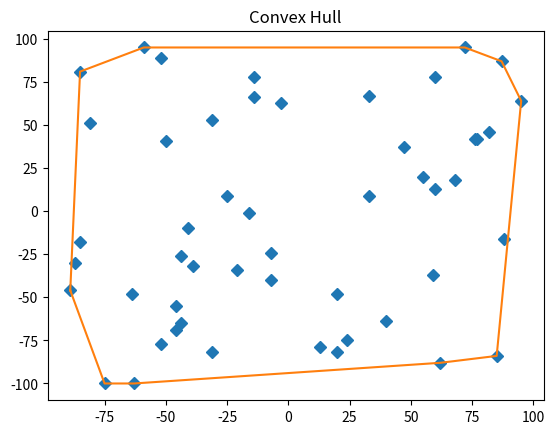

The script that saved this image:
from collections import namedtuple  
import matplotlib.pyplot as plt  
import random

Point = namedtuple('Point', 'x y')


class ConvexHull(object):  
    _points = []
    _hull_points = []

    def __init__(self):
        pass

    def add(self, point):
        self._points.append(point)

    def _get_orientation(self, origin, p1, p2):
        '''
        Returns the orientation of the Point p1 with regards to Point p2 using origin.
        Negative if p1 is clockwise of p2.
        :param p1:
        :param p2:
        :return: integer
        '''
        difference = (
            ((p2.x - origin.x) * (p1.y - origin.y))
            - ((p1.x - origin.x) * (p2.y - origin.y))
        )

        return difference

    def compute_hull(self):
        '''
        Computes the points that make up the convex hull.
        :return:
        '''
        points = self._points

        # get leftmost point
        start = points[0]
        min_x = start.x
        for p in points[1:]:
            if p.x < min_x:
                min_x = p.x
                start = p

        point = start
        self._hull_points.append(start)

        far_point = None
        while far_point is not start:

            # get the first point (initial max) to use to compare with others
            p1 = None
            for p in points:
                if p is point:
                    continue
                else:
                    p1 = p
                    break

            far_point = p1

            for p2 in points:
                # ensure we aren't comparing to self or pivot point
                if p2 is point or p2 is p1:
                    continue
                else:
                    direction = self._get_orientation(point, far_point, p2)
                    if direction > 0:
                        far_point = p2

            self._hull_points.append(far_point)
            point = far_point

    def get_hull_points(self):
        if self._points and not self._hull_points:
            self.compute_hull()

        return self._hull_points

    def display(self):
        # all points
        x = [p.x for p in self._points]
        y = [p.y for p in self._points]
        plt.plot(x, y, marker='D', linestyle='None')

        # hull points
        hx = [p.x for p in self._hull_points]
        hy = [p.y for p in self._hull_points]
        plt.plot(hx, hy)

        plt.title('Convex Hull')
        plt.show()


def main():  
    ch = ConvexHull()
    for _ in range(50):
        ch.add(Point(random.randint(-100, 100), random.randint(-100, 100)))

    print("Points on hull:", ch.get_hull_points())
    ch.display()


if __name__ == '__main__':  
    main()
